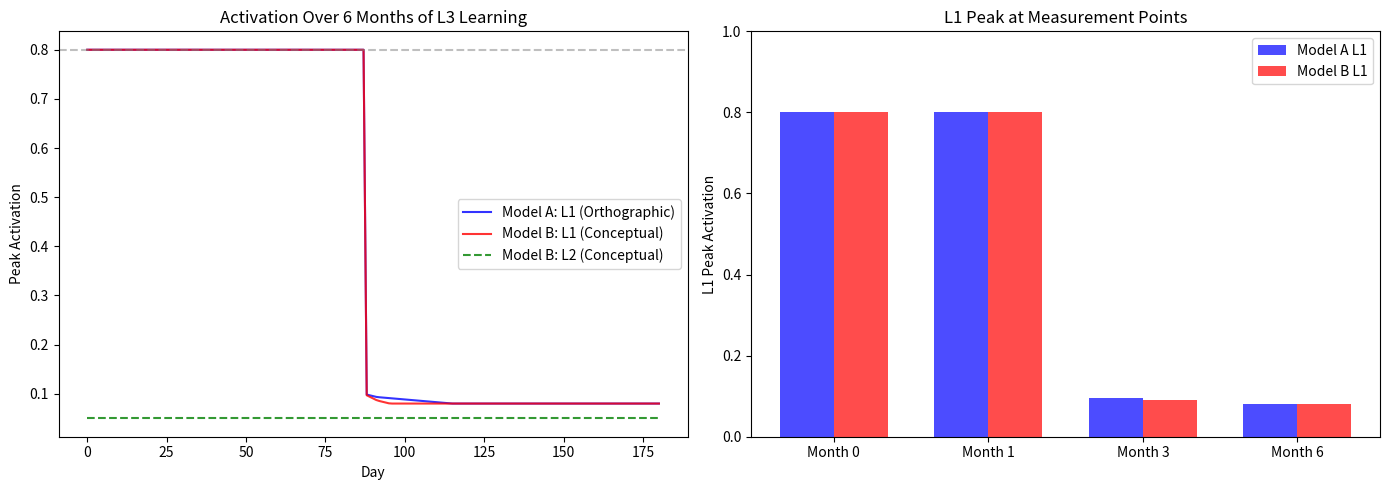

Source code (Python):
# -*- coding: utf-8 -*-
"""
Dual-Route Reverse Transfer Model

Model A (Orthographic Route): Simulates cognate word recognition based on the BIA+ framework.
Model B (Conceptual Route): Simulates picture-driven word production based on non-selective activation.

Compares L1 Chinese activation decline during 6 months of L3 Japanese learning
under two cognitive pathways.
"""

import numpy as np
import matplotlib.pyplot as plt

# =============================================
# 1. Shared Parameters
# =============================================
L1_baseline = 0.8  # Chinese word baseline activation
L2_baseline = 0.5  # English word baseline activation
L3_baseline_start = 0.1  # Japanese word initial baseline

learning_rate = 0.008  # Daily increase in L3 baseline
days = 180  # Simulate 6 months (180 days)
measurement_days = [0, 30, 90, 180]  # Month 0, 1, 3, 6
inhibition = 0.7  # Mutual inhibition strength
decay = 0.1  # Natural decay rate
input_strength = 0.1  # External input strength
steps = 100  # Time steps per trial


# =============================================
# 2. Model A: Orthographic Route (BIA+ Framework)
# =============================================
def simulate_orthographic(L1_base, L3_base, L2_base=0.5):
    """
    Simulate written cognate recognition.
    Orthographic input activates L1 and L3 (shared script),
    while L2 receives negligible activation.
    """
    L1_act = np.zeros(steps)
    L2_act = np.zeros(steps)
    L3_act = np.zeros(steps)

    L1_act[0] = 0.0
    L2_act[0] = 0.0
    L3_act[0] = 0.0

    for t in range(1, steps):
        # External input
        inp_L1 = input_strength * L1_base
        inp_L2 = input_strength * 0.01  # L2 nearly silent
        inp_L3 = input_strength * L3_base

        # Decay
        decay_L1 = decay * L1_act[t - 1]
        decay_L2 = decay * L2_act[t - 1]
        decay_L3 = decay * L3_act[t - 1]

        # Mutual inhibition
        inhib_L1 = inhibition * (L2_act[t - 1] + L3_act[t - 1])
        inhib_L2 = inhibition * (L1_act[t - 1] + L3_act[t - 1])
        inhib_L3 = inhibition * (L1_act[t - 1] + L2_act[t - 1])

        # Update activation
        L1_act[t] = L1_act[t - 1] + inp_L1 - decay_L1 - inhib_L1
        L2_act[t] = L2_act[t - 1] + inp_L2 - decay_L2 - inhib_L2
        L3_act[t] = L3_act[t - 1] + inp_L3 - decay_L3 - inhib_L3

        # Ensure non-negative
        L1_act[t] = max(0, L1_act[t])
        L2_act[t] = max(0, L2_act[t])
        L3_act[t] = max(0, L3_act[t])

    return np.max(L1_act)


# =============================================
# 3. Model B: Conceptual Route (Non-Selective Activation)
# =============================================
def simulate_conceptual(L1_base, L2_base, L3_base):
    """
    Simulate picture-driven word production.
    Conceptual input activates all language nodes simultaneously.
    Returns (L1_peak, L2_peak) to track L2 dynamics.
    """
    L1_act = np.zeros(steps)
    L2_act = np.zeros(steps)
    L3_act = np.zeros(steps)

    L1_act[0] = 0.0
    L2_act[0] = 0.0
    L3_act[0] = 0.0

    for t in range(1, steps):
        # External input: all languages receive activation proportional to proficiency
        inp_L1 = input_strength * L1_base
        inp_L2 = input_strength * L2_base
        inp_L3 = input_strength * L3_base

        # Decay
        decay_L1 = decay * L1_act[t - 1]
        decay_L2 = decay * L2_act[t - 1]
        decay_L3 = decay * L3_act[t - 1]

        # Mutual inhibition
        inhib_L1 = inhibition * (L2_act[t - 1] + L3_act[t - 1])
        inhib_L2 = inhibition * (L1_act[t - 1] + L3_act[t - 1])
        inhib_L3 = inhibition * (L1_act[t - 1] + L2_act[t - 1])

        # Update activation
        L1_act[t] = L1_act[t - 1] + inp_L1 - decay_L1 - inhib_L1
        L2_act[t] = L2_act[t - 1] + inp_L2 - decay_L2 - inhib_L2
        L3_act[t] = L3_act[t - 1] + inp_L3 - decay_L3 - inhib_L3

        L1_act[t] = max(0, L1_act[t])
        L2_act[t] = max(0, L2_act[t])
        L3_act[t] = max(0, L3_act[t])

    return np.max(L1_act), np.max(L2_act)


# =============================================
# 4. Longitudinal Simulation Loop
# =============================================
results_A = {}
results_B_L1 = {}
results_B_L2 = {}
daily_A = []
daily_B_L1 = []
daily_B_L2 = []

L3_current = L3_baseline_start
for day in range(days + 1):
    peak_A = simulate_orthographic(L1_baseline, L3_current)
    peak_B_L1, peak_B_L2 = simulate_conceptual(L1_baseline, L2_baseline, L3_current)
    daily_A.append(peak_A)
    daily_B_L1.append(peak_B_L1)
    daily_B_L2.append(peak_B_L2)

    if day in measurement_days:
        month = {0: 0, 30: 1, 90: 3, 180: 6}[day]
        results_A[month] = peak_A
        results_B_L1[month] = peak_B_L1
        results_B_L2[month] = peak_B_L2
        print(
            f"Day {day} (Month {month}): A L1={peak_A:.4f}, B L1={peak_B_L1:.4f}, B L2={peak_B_L2:.4f}, L3 base={L3_current:.4f}")

    L3_current += learning_rate

# =============================================
# 5. Visualization
# =============================================
fig, axes = plt.subplots(1, 2, figsize=(14, 5))

# Left panel: Daily activation trajectories
ax = axes[0]
ax.plot(daily_A, label='Model A: L1 (Orthographic)', color='blue', alpha=0.8)
ax.plot(daily_B_L1, label='Model B: L1 (Conceptual)', color='red', alpha=0.8)
ax.plot(daily_B_L2, label='Model B: L2 (Conceptual)', color='green', linestyle='--', alpha=0.8)
ax.set_title('Activation Over 6 Months of L3 Learning')
ax.set_xlabel('Day')
ax.set_ylabel('Peak Activation')
ax.legend()
ax.axhline(y=0.8, color='gray', linestyle='--', alpha=0.5)

# Right panel: Bar chart at measurement points
ax = axes[1]
months = [0, 1, 3, 6]
x = np.arange(len(months))
width = 0.35
bars_A = ax.bar(x - width / 2, [results_A[m] for m in months], width, label='Model A L1', color='blue', alpha=0.7)
bars_B = ax.bar(x + width / 2, [results_B_L1[m] for m in months], width, label='Model B L1', color='red', alpha=0.7)
ax.set_title('L1 Peak at Measurement Points')
ax.set_ylabel('L1 Peak Activation')
ax.set_xticks(x)
ax.set_xticklabels([f'Month {m}' for m in months])
ax.legend()
ax.set_ylim(0, 1.0)

plt.tight_layout()
plt.savefig('dual_route_comparison.png', dpi=150)
plt.show()

print("\n===== Simulation Complete =====")
print("Chart saved as 'dual_route_comparison.png'")
